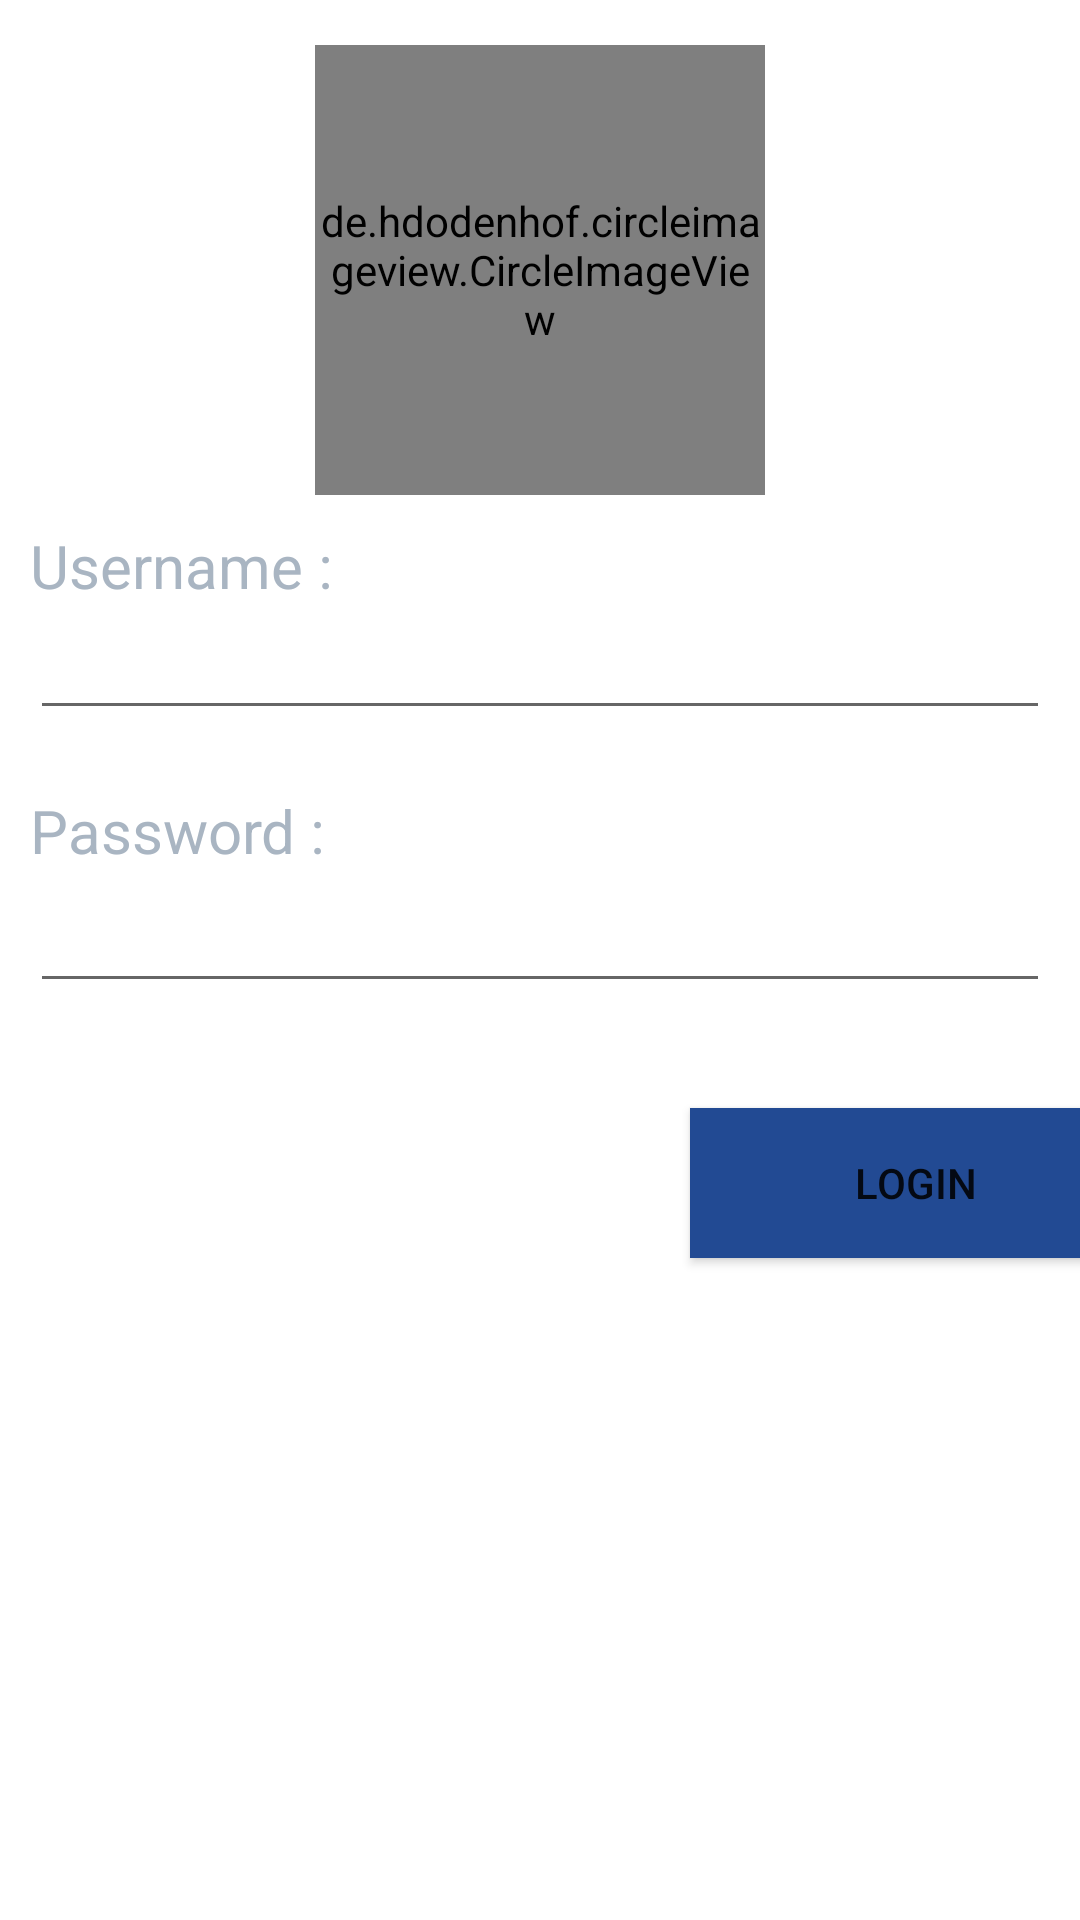

Produce the Android XML layout that renders to this screen, including the resource entries it uses.
<!-- AndroidManifest.xml: application theme Theme.ApidDb -->
<!-- res/layout/activity_login_page.xml -->
<?xml version="1.0" encoding="utf-8"?>
<LinearLayout
    xmlns:android="http://schemas.android.com/apk/res/android"
    xmlns:app="http://schemas.android.com/apk/res-auto"
    xmlns:tools="http://schemas.android.com/tools"
    android:layout_width="match_parent"
    android:layout_height="match_parent"
    android:orientation="vertical"
    tools:context=".loginPage">

    <de.hdodenhof.circleimageview.CircleImageView
        android:layout_width="150dp"
        android:layout_height="150dp"
        android:layout_gravity="center"
        android:layout_marginTop="15dp"
        android:src="@drawable/movie"/>

    <TextView
        android:layout_width="wrap_content"
        android:layout_height="wrap_content"
        android:layout_marginTop="10dp"
        android:text="Username : "
        android:textColor="#a9b5c2"
        android:layout_marginStart="10dp"
        android:textSize="20dp" />

    <EditText
        android:layout_width="match_parent"
        android:layout_height="wrap_content"
        android:layout_marginStart="10dp"
        android:layout_marginEnd="10dp"
        android:id="@+id/txtUsername"
        android:textColor="#a9b5c2" />

    <TextView
        android:layout_width="wrap_content"
        android:layout_height="wrap_content"
        android:layout_marginStart="10dp"
        android:textColor="#a9b5c2"
        android:layout_marginTop="20dp"
        android:text="Password : "
        android:textSize="20dp" />

    <EditText
        android:layout_width="match_parent"
        android:layout_height="wrap_content"
        android:id="@+id/txtPassword"
        android:textColor="#a9b5c2"
        android:layout_marginStart="10dp"
        android:layout_marginEnd="10dp"
        android:textSize="20dp" />

    <Button
        android:id="@+id/btnPassword"
        android:layout_width="150dp"
        android:layout_height="50dp"
        android:layout_marginStart="230dp"
        android:text="Login"
        android:background="@color/blue"
        android:layout_marginTop="35dp"/>

</LinearLayout>
<!-- resources referenced by this layout -->
<resources>
  <color name="blue">#224A93</color>
  <!-- drawable movie: png bitmap (drawable-v24, 36183 bytes) -->
  <style name="Theme.ApidDb" parent="Theme.MaterialComponents.DayNight.DarkActionBar">
          
          <item name="colorPrimary">@color/purple_500</item>
          <item name="colorPrimaryVariant">@color/purple_700</item>
          <item name="colorOnPrimary">@color/white</item>
          
          <item name="colorSecondary">@color/teal_200</item>
          <item name="colorSecondaryVariant">@color/teal_700</item>
          <item name="colorOnSecondary">@color/black</item>
          
          <item name="android:statusBarColor">?attr/colorPrimaryVariant</item>
          
      </style>
  <color name="purple_500">#FF6200EE</color>
  <color name="purple_700">#FF3700B3</color>
  <color name="white">#FFFFFFFF</color>
  <color name="teal_200">#FF03DAC5</color>
  <color name="teal_700">#FF018786</color>
  <color name="black">#FF000000</color>
</resources>
